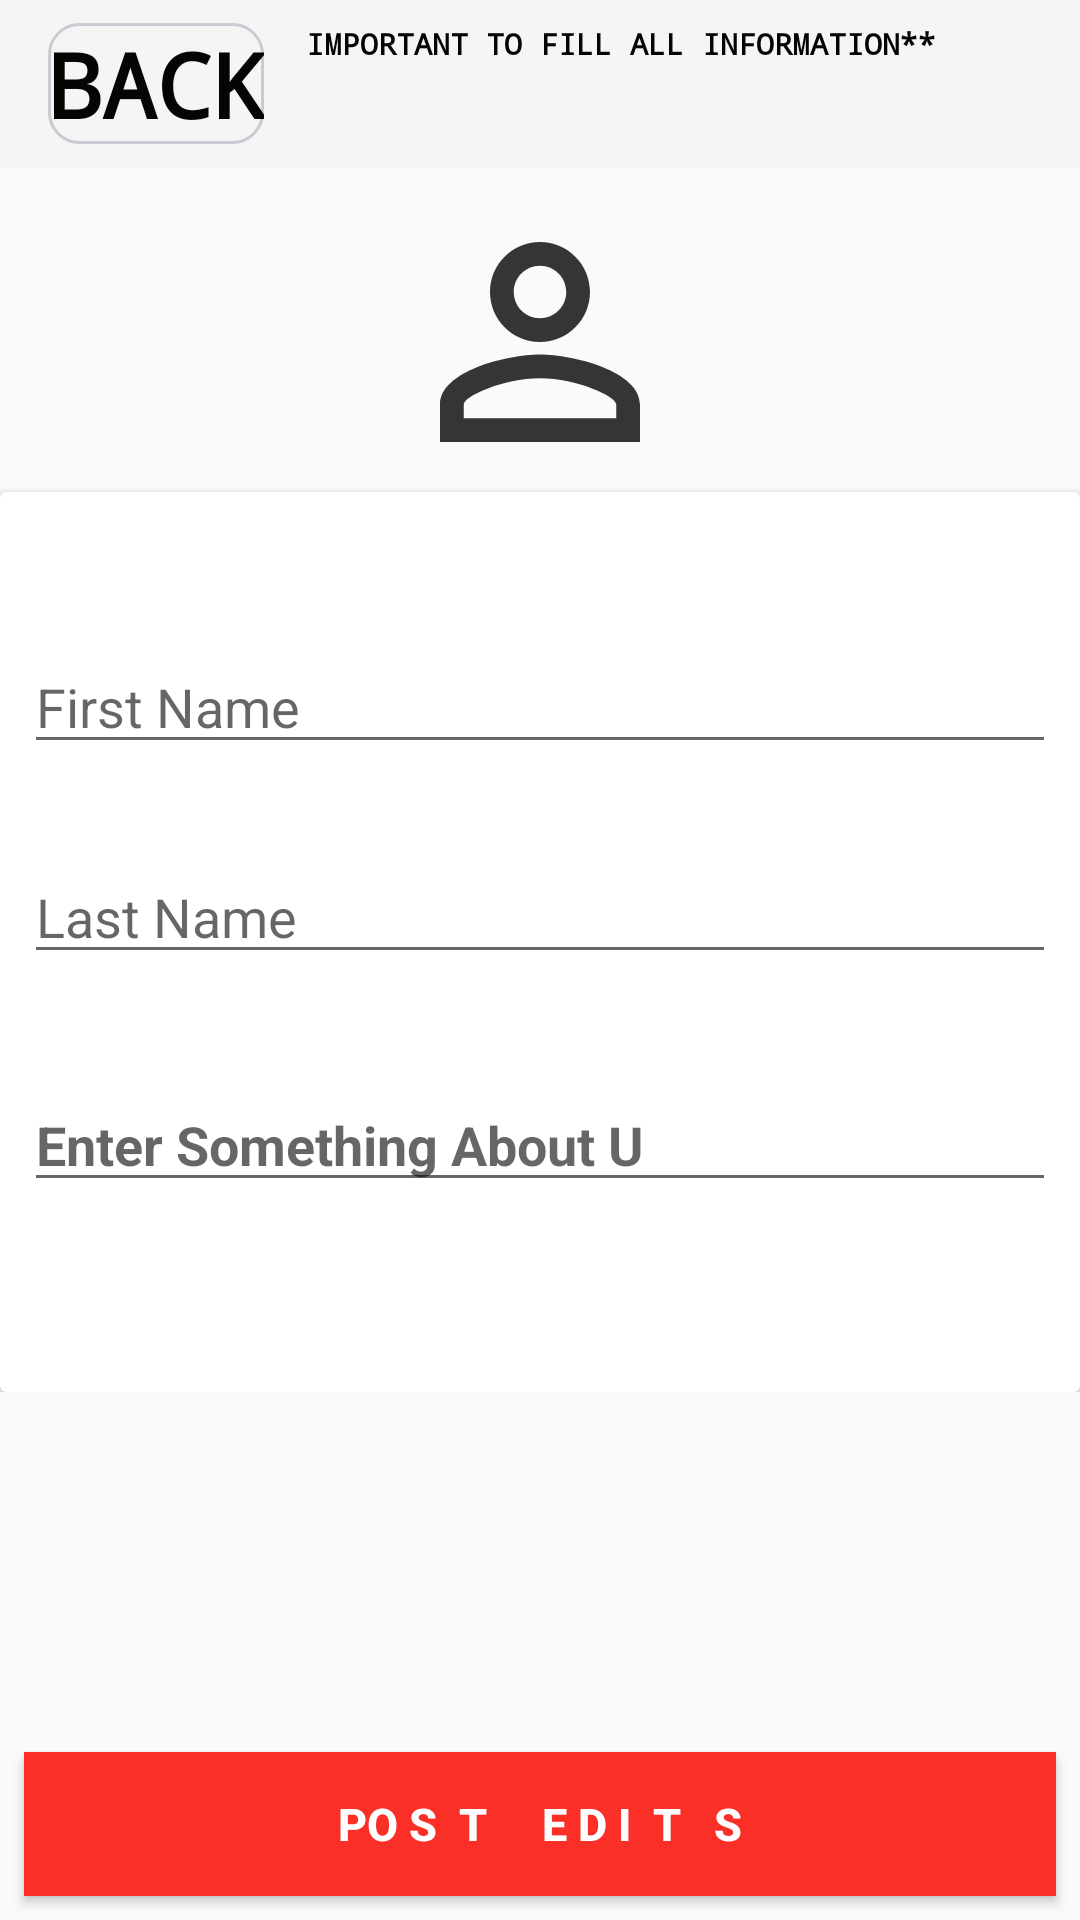

The Android layout XML behind this screen, and the referenced resources:
<!-- AndroidManifest.xml: activity theme Theme.AppCompat.Light.NoActionBar -->
<!-- res/layout/activity_user_edit.xml -->
<?xml version="1.0" encoding="utf-8"?>
<androidx.constraintlayout.widget.ConstraintLayout xmlns:android="http://schemas.android.com/apk/res/android"
    xmlns:app="http://schemas.android.com/apk/res-auto"
    xmlns:tools="http://schemas.android.com/tools"
    android:layout_width="match_parent"
    android:layout_height="match_parent"
    android:background="@drawable/common_google_signin_btn_icon_dark_normal_background"
    android:orientation="vertical"
    tools:context=".userProfile.userEditActivity">

    <androidx.appcompat.widget.Toolbar
        app:layout_constraintBaseline_toBaselineOf="parent"
        android:id="@+id/toolbar"
        android:layout_width="match_parent"
        android:layout_height="wrap_content"
        android:background="?attr/colorPrimary"
        android:minHeight="?attr/actionBarSize"
        android:theme="?attr/actionBarTheme"
        >

        <RelativeLayout
            android:layout_width="match_parent"
            android:layout_height="wrap_content"
            android:id="@+id/r2"
            >
            <LinearLayout
                android:layout_width="wrap_content"
                android:layout_height="wrap_content"
                android:background="@drawable/input_outline"
                android:id="@+id/e">

                <TextView
                    android:id="@+id/backButton"
                    android:layout_width="wrap_content"
                    android:layout_height="wrap_content"
                    android:text="Back"
                    android:textAllCaps="true"
                    android:textColor="#050505"
                    android:textSize="30dp"
                    android:typeface="monospace"

                    android:textStyle="bold" />

            </LinearLayout>

            <TextView

                android:layout_width="wrap_content"
                android:layout_height="wrap_content"
                android:layout_toRightOf="@id/e"
                android:background="@drawable/common_google_signin_btn_icon_light_normal_background"
                android:paddingLeft="14dp"
                android:text="Important to fill all information**"
                android:textAllCaps="true"
                android:textColor="#050505"
                android:textSize="10dp"

                android:textStyle="bold"
                android:typeface="monospace" />
        </RelativeLayout>
    </androidx.appcompat.widget.Toolbar>


    <RelativeLayout
        app:layout_constraintTop_toBottomOf="@id/toolbar"
        android:layout_width="match_parent"
        android:layout_height="wrap_content"
        android:gravity="center"
        android:layout_below="@id/toolbar">

        <RelativeLayout
            android:id="@+id/r1"

            android:layout_width="match_parent"
            android:layout_height="wrap_content"
            android:gravity="center">

            <ImageButton
                android:id="@+id/profilePic"
                android:layout_width="100dp"
                android:layout_height="100dp"
                android:layout_marginStart="8dp"
                android:layout_marginLeft="8dp"
                android:layout_marginTop="8dp"
                android:layout_marginEnd="8dp"
                android:layout_marginRight="8dp"
                android:background="@drawable/ic_profile"
                android:scaleType="centerCrop"
                app:layout_constraintLeft_toLeftOf="parent"
                app:layout_constraintRight_toRightOf="parent"
                app:layout_constraintTop_toTopOf="parent" />
        </RelativeLayout>

        <androidx.cardview.widget.CardView
            android:layout_width="match_parent"
            android:layout_height="300dp"
            android:layout_below="@id/r1"
            android:background="@drawable/tableoutline"
            app:layout_constraintEnd_toEndOf="parent"
            app:layout_constraintStart_toStartOf="parent"
            tools:ignore="MissingConstraints">


            <LinearLayout
                android:layout_width="match_parent"
                android:layout_height="wrap_content"
                android:layout_gravity="center"
                android:layout_marginBottom="80dp">

                <EditText
                    android:id="@+id/firstNameAct"
                    android:layout_width="match_parent"
                    android:layout_height="wrap_content"
                    android:layout_marginLeft="8dp"
                    android:layout_marginTop="8dp"
                    android:layout_marginRight="8dp"
                    android:layout_marginBottom="8dp"
                    android:ems="10"
                    android:hint="@string/firstName"
                    android:inputType="textCapWords" />

            </LinearLayout>


            <LinearLayout
                android:layout_width="match_parent"
                android:layout_height="wrap_content"
                android:layout_gravity="center"
                android:paddingBottom="20dp">

                <EditText
                    android:id="@+id/lastNameAct"
                    android:layout_width="match_parent"
                    android:layout_height="wrap_content"
                    android:layout_marginLeft="8dp"
                    android:layout_marginTop="8dp"
                    android:layout_marginRight="8dp"
                    android:layout_marginBottom="8dp"
                    android:ems="10"
                    android:hint="@string/last_name"
                    android:inputType="textCapWords" />
            </LinearLayout>


            <LinearLayout
                android:layout_width="match_parent"
                android:layout_height="wrap_content"
                android:layout_gravity="center"
                android:layout_marginTop="20dp">

                <EditText
                    android:id="@+id/bio"
                    android:layout_width="match_parent"
                    android:layout_height="wrap_content"
                    android:layout_marginLeft="8dp"
                    android:layout_marginTop="92dp"
                    android:layout_marginRight="8dp"
                    android:ems="10"
                    android:hint="@string/bio"
                    android:inputType="textCapWords"
                    android:textAllCaps="true"
                    android:textStyle="bold" />


            </LinearLayout>

        </androidx.cardview.widget.CardView>
    </RelativeLayout>

    <Button
        android:id="@+id/createAccoutAct"
        android:layout_width="0dp"
        android:layout_height="wrap_content"
        android:layout_marginLeft="8dp"
        android:layout_marginRight="8dp"
        android:layout_marginBottom="8dp"
        android:background="@color/colorPrimary"
        android:text="PO S  T     E D I  T   S"
        android:textColor="@color/cardview_light_background"
        android:textSize="15dp"
        android:textStyle="bold"
        app:layout_constraintBottom_toBottomOf="parent"
        app:layout_constraintHorizontal_bias="0.0"
        app:layout_constraintLeft_toLeftOf="parent"
        app:layout_constraintRight_toRightOf="parent" />


</androidx.constraintlayout.widget.ConstraintLayout>
<!-- resources referenced by this layout -->
<resources>
  <color name="colorPrimary">#FA2F28</color>
  <!-- drawable ic_profile (drawable-anydpi) -->
  <vector xmlns:android="http://schemas.android.com/apk/res/android"
      android:width="24dp"
      android:height="24dp"
      android:viewportWidth="24"
      android:viewportHeight="24"
      android:tint="#060301"
      android:alpha="0.8">
      <path
          android:fillColor="#FF000000"
          android:pathData="M12,5.9c1.16,0 2.1,0.94 2.1,2.1s-0.94,2.1 -2.1,2.1S9.9,9.16 9.9,8s0.94,-2.1 2.1,-2.1m0,9c2.97,0 6.1,1.46 6.1,2.1v1.1L5.9,18.1L5.9,17c0,-0.64 3.13,-2.1 6.1,-2.1M12,4C9.79,4 8,5.79 8,8s1.79,4 4,4 4,-1.79 4,-4 -1.79,-4 -4,-4zM12,13c-2.67,0 -8,1.34 -8,4v3h16v-3c0,-2.66 -5.33,-4 -8,-4z"/>
  </vector>
  <!-- drawable input_outline (drawable) -->
  <?xml version="1.0" encoding="utf-8"?>
  <shape xmlns:android="http://schemas.android.com/apk/res/android">
  <stroke android:width="1dp" android:color="@color/grayColor"/>
  
      <corners android:radius="10dp"
          />
  </shape>
  <!-- drawable tableoutline (drawable) -->
  <?xml version="1.0" encoding="utf-8"?>
  <shape xmlns:android="http://schemas.android.com/apk/res/android">
  <stroke
      android:width="15dp"
      android:color="@color/colorPrimary"
      />
      <corners
          android:radius="25dp"
  
          />
      <solid
          android:color="@color/colorPrimary"/>
  </shape>
  <string name="bio">Enter Something About U </string>
  <string name="firstName">First Name</string>
  <string name="last_name">Last Name</string>
  <color name="grayColor">#CACAD3</color>
</resources>
